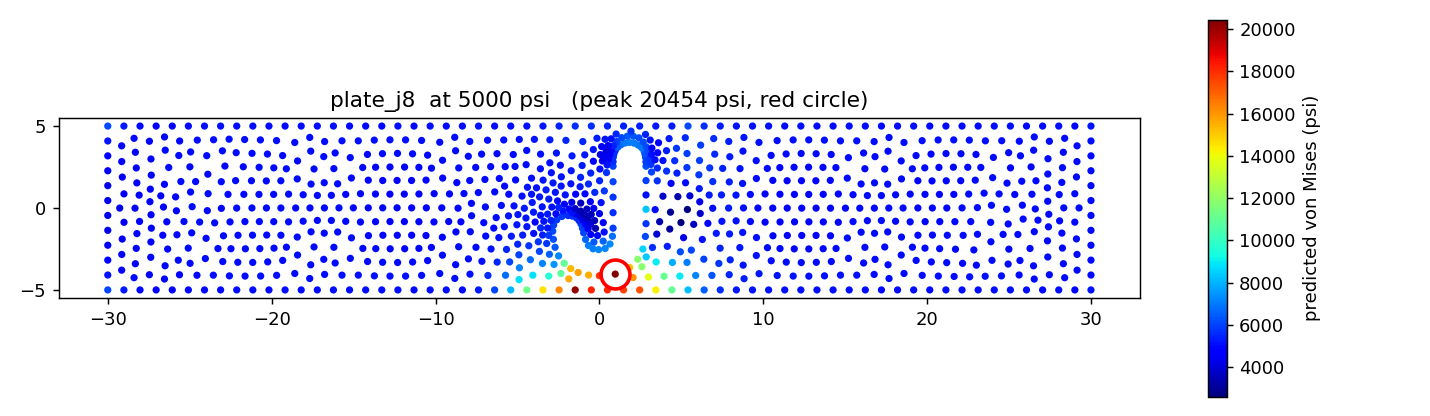

Data behind this chart, as committed beside it:
x, y, node_type, predicted_von_mises_psi
1.319, 3.857, hole, 6776
0.978, 3.516, hole, 5858
1.835, 4, hole, 7096
2.363, 3.846, hole, 6936
2.725, 3.473, hole, 6873
2.818, 3.087, hole, 6094
2.846, 2.549, hole, 6239
2.846, 0.7967, hole, 5078
2.846, -0.956, hole, 5772
2.656, -2.504, hole, 8562
2.339, -3.128, hole, 11812
1.849, -3.63, hole, 15150
0.969, -4.033, hole, 20454
0.000000, -4.132, hole, 17825
-1.297, -3.934, hole, 15824
-2.146, -3.377, hole, 10997
-2.703, -2.396, hole, 6444
-2.846, -1.418, hole, 6120
-2.793, -1.047, hole, 6019
-2.604, -0.7253, hole, 5884
-2.287, -0.52, hole, 5868
-1.912, -0.4615, hole, 5658
-1.643, -0.494, hole, 5641
-1.396, -0.6044, hole, 5547
-1.126, -0.9691, hole, 5853
-0.9591, -1.517, hole, 6037
-0.6632, -2.288, hole, 7045
-0.3877, -2.491, hole, 7096
-0.04396, -2.538, hole, 7212
0.3547, -2.468, hole, 7216
0.6483, -2.198, hole, 7231
0.8352, -1.231, hole, 5930
0.8352, 0.6593, hole, 5806
0.8352, 2.549, hole, 6004
0.8517, 3.111, hole, 5616
28.03, -5, free, 5075
26.07, -5, free, 5059
25.08, -5, free, 5145
23.11, -5, free, 5088
21.15, -5, free, 5073
19.18, -5, free, 5108
17.21, -5, free, 5022
16.23, -5, free, 5103
14.26, -5, free, 5067
12.3, -5, free, 5098
10.33, -5, free, 5183
8.361, -5, free, 5259
7.377, -5, free, 5672
5.41, -5, free, 8228
3.443, -5, free, 14271
1.475, -5, free, 17641
-0.4918, -5, free, 18159
-1.475, -5, free, 20168
-3.443, -5, free, 14572
-5.41, -5, free, 8065
-7.377, -5, free, 5320
-8.361, -5, free, 5041
-10.33, -5, free, 5119
-12.3, -5, free, 5072
-14.26, -5, free, 5067
... 896 more rows
